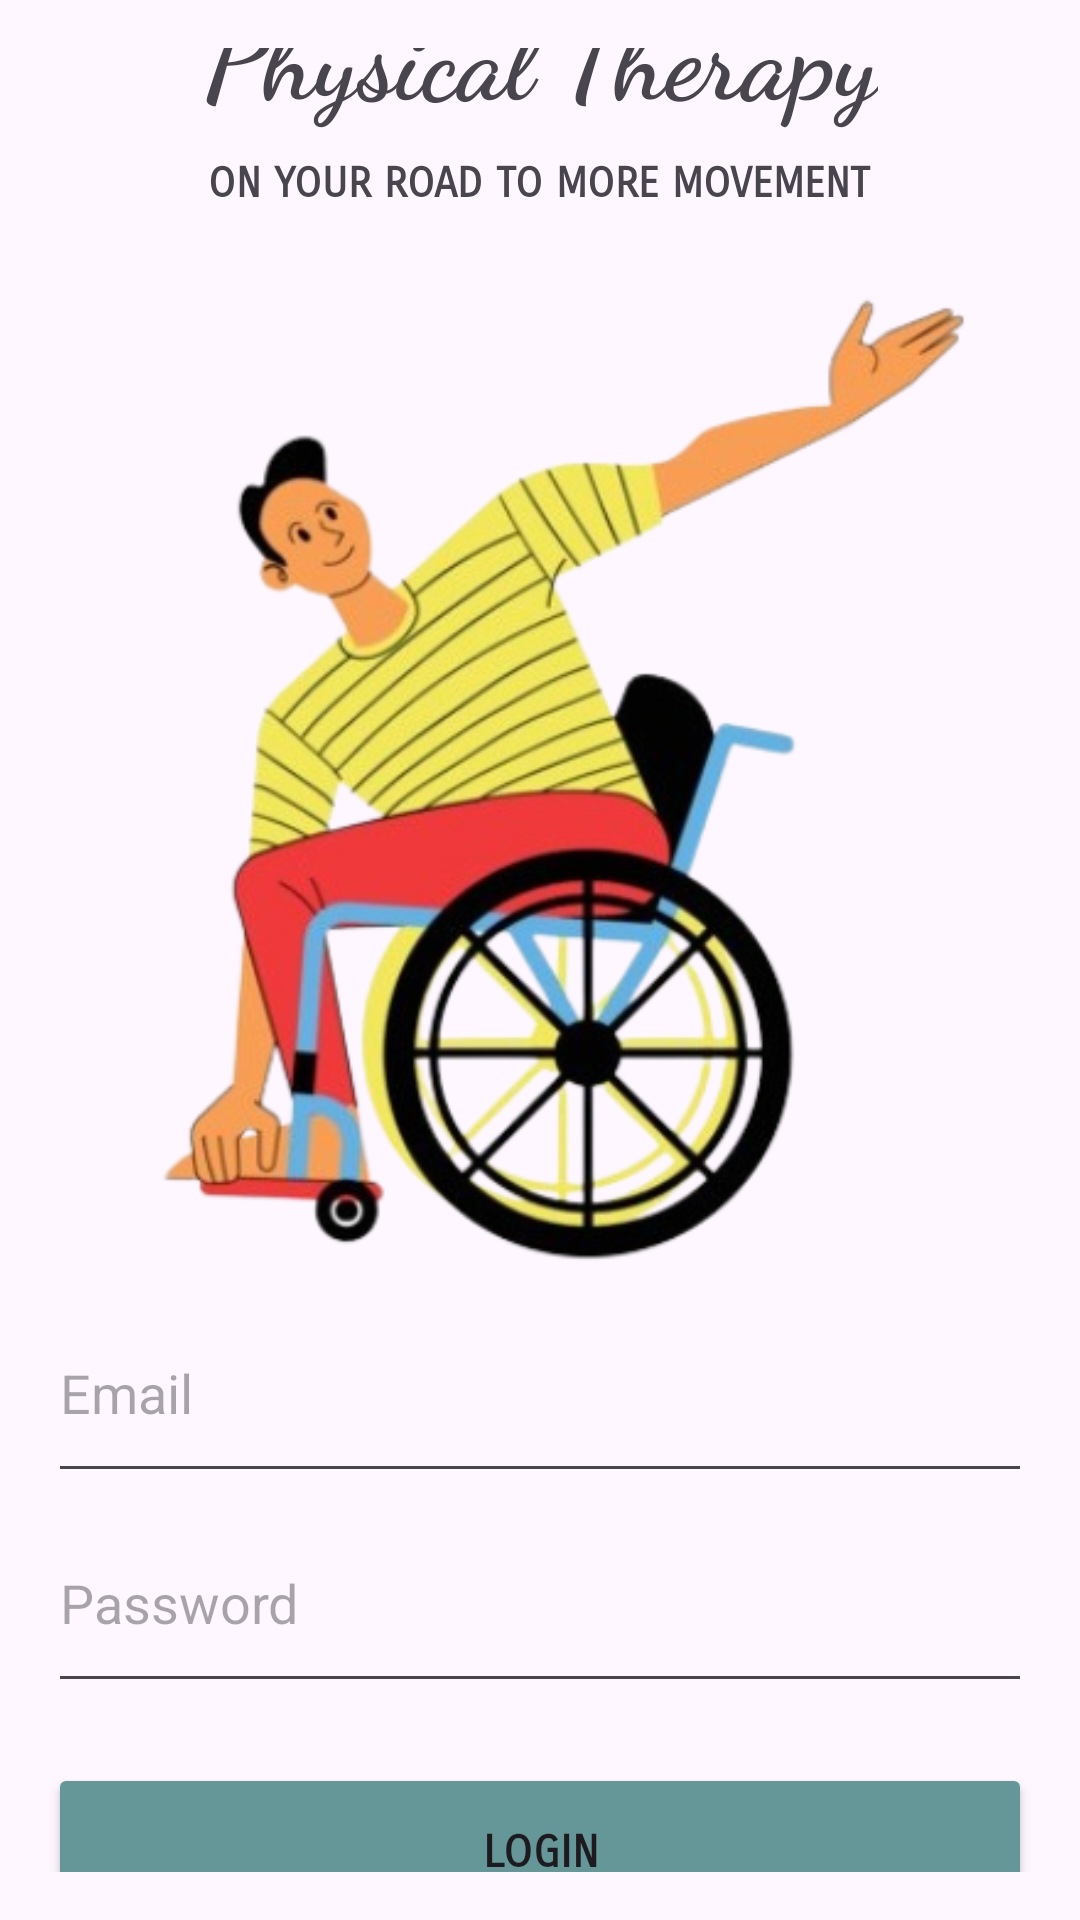

The Android layout XML behind this screen, and the referenced resources:
<!-- AndroidManifest.xml: application theme Theme.Physical_Therapy -->
<!-- res/layout/activity_login.xml -->
<?xml version="1.0" encoding="utf-8"?>
<LinearLayout
    xmlns:android="http://schemas.android.com/apk/res/android"
    android:layout_width="match_parent"
    android:layout_height="match_parent"
    android:orientation="vertical"
    android:gravity="center"
    android:background="@drawable/back"
    android:padding="16dp">

    <TextView
        android:id="@+id/appTitle"
        android:layout_width="wrap_content"
        android:layout_height="wrap_content"
        android:fontFamily="cursive"
        android:text="Physical Therapy"
        android:textSize="36sp"
        android:textStyle="bold"
        android:textAlignment="center"
        android:layout_marginBottom="10dp" />

    <TextView
        android:id="@+id/appQuote"
        android:layout_width="wrap_content"
        android:layout_height="wrap_content"
        android:fontFamily="sans-serif-smallcaps"
        android:text="ON YOUR ROAD TO MORE MOVEMENT"
        android:textStyle="bold"
        android:textAlignment="center"
        android:layout_marginBottom="16sp" />

    <ImageView
        android:id="@+id/image"
        android:layout_width="432sp"
        android:layout_height="342sp"
        android:src="@drawable/log" />
    <EditText
        android:id="@+id/emailET"
        android:layout_width="match_parent"
        android:layout_height="70sp"
        android:hint="Email" />

    <EditText
        android:id="@+id/passwordET"
        android:layout_width="match_parent"
        android:layout_height="70sp"
        android:inputType="textPassword"
        android:hint="Password" />

    <Button
        android:id="@+id/loginB"
        android:layout_width="match_parent"
        android:layout_height="60sp"
        android:layout_marginTop="20sp"
        android:text="LOGIN"
        android:textStyle="bold"
        android:textSize="15sp"
        android:fontFamily="sans-serif-smallcaps"
        android:backgroundTint="#659798" />

</LinearLayout>
<!-- resources referenced by this layout -->
<resources>
  <!-- drawable log: png bitmap (drawable, 163122 bytes) -->
  <style name="Theme.Physical_Therapy" parent="Base.Theme.Physical_Therapy" />
  <style name="Base.Theme.Physical_Therapy" parent="Theme.Material3.DayNight.NoActionBar">
          
          
      </style>
</resources>
